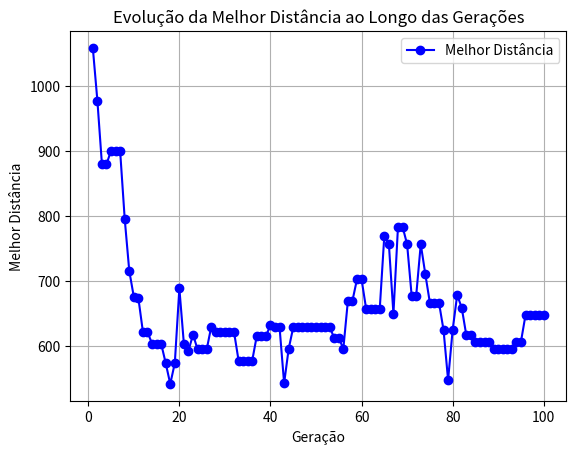

Recreate this plot in Python.
import random
import numpy as np
import matplotlib.pyplot as plt

# Criação da Matriz quadrada de Distancia entre as cidades
def create_distance_matrix(num_cities):
    return np.random.randint(10, 100, size=(num_cities, num_cities))

# Número de soluções de rotas
def create_initial_population(pop_size, num_cities):
    return [random.sample(range(num_cities), num_cities) for _ in range(pop_size)]

# Cálculo de custo de uma rota``
def fitness(route, distance_matrix):
    return sum(distance_matrix[route[i], route[i+1]] for i in range(len(route)-1)) + distance_matrix[route[-1], route[0]]
# Soma as distâncias entre cidades consecutivas e incluindo o retorno à cidade inicial.

# Seleção dos Pais
def select_parents(population, distance_matrix, best_parents_rate=0.6):
    pais_aleatorios = random.sample(population, 2)

    if random.random() < best_parents_rate:
        pais_ordenados = sorted(population, key=lambda x: fitness(x, distance_matrix))[:2]
        return pais_ordenados
    
    return pais_aleatorios

# Recombinação Genética (Crossover)
def crossover(parent1, parent2):
    cut = len(parent1) // 2
    return parent1[:cut] + [city for city in parent2 if city not in parent1[:cut]]

# Mutação
# def mutate(route):
#     i, j = random.sample(range(len(route)), 2)  # Troca aleatória de duas cidades
#     route[i], route[j] = route[j], route[i]
#     return route

# Mutação com probabilidade
def mutate(route, mutation_rate=0.1):
    if random.random() < mutation_rate:
        i, j = random.sample(range(len(route)), 2) # Troca aleatória de duas cidades
        route[i], route[j] = route[j], route[i]
    return route


# Algoritmo Genético
def genetic_algorithm(num_cities=20, pop_size=100, generations=100):
    distance_matrix = create_distance_matrix(num_cities)  # Inicializa a matriz de distância
    population = create_initial_population(pop_size, num_cities)  # Inicializa a população
    
    best_distances = []  # Lista para armazenar a melhor distância por geração

    for gen in range(generations):  # Para cada geração
        parents = select_parents(population, distance_matrix)  # Seleciona os pais
        offspring = [mutate(crossover(parents[0], parents[1])) for _ in range(pop_size - len(parents))]  # Gera filhos
        population = parents + offspring  # Atualiza a população

        # Melhor solução da geração atual
        best_route = min(population, key=lambda x: fitness(x, distance_matrix))
        best_distance = fitness(best_route, distance_matrix)
        best_distances.append(best_distance)  # Salva a melhor distância da geração

        # Printando a melhor solução da geração
        print(f'Geração {gen + 1}: Melhor rota: {best_route}, Distância: {best_distance}')

    # Melhor solução final
    return best_route, best_distance, best_distances

# Executa o algoritmo
best_route, best_distance, best_distances = genetic_algorithm()

print("-----------------------")
print(f'Melhor rota: {best_route}\nDistância: {best_distance}')

# Gráfico da evolução da melhor distância
plt.plot(range(1, len(best_distances) + 1), best_distances, marker='o', linestyle='-', color='b', label='Melhor Distância')
plt.xlabel('Geração')
plt.ylabel('Melhor Distância')
plt.title('Evolução da Melhor Distância ao Longo das Gerações')
plt.legend()
plt.grid()
plt.show()
